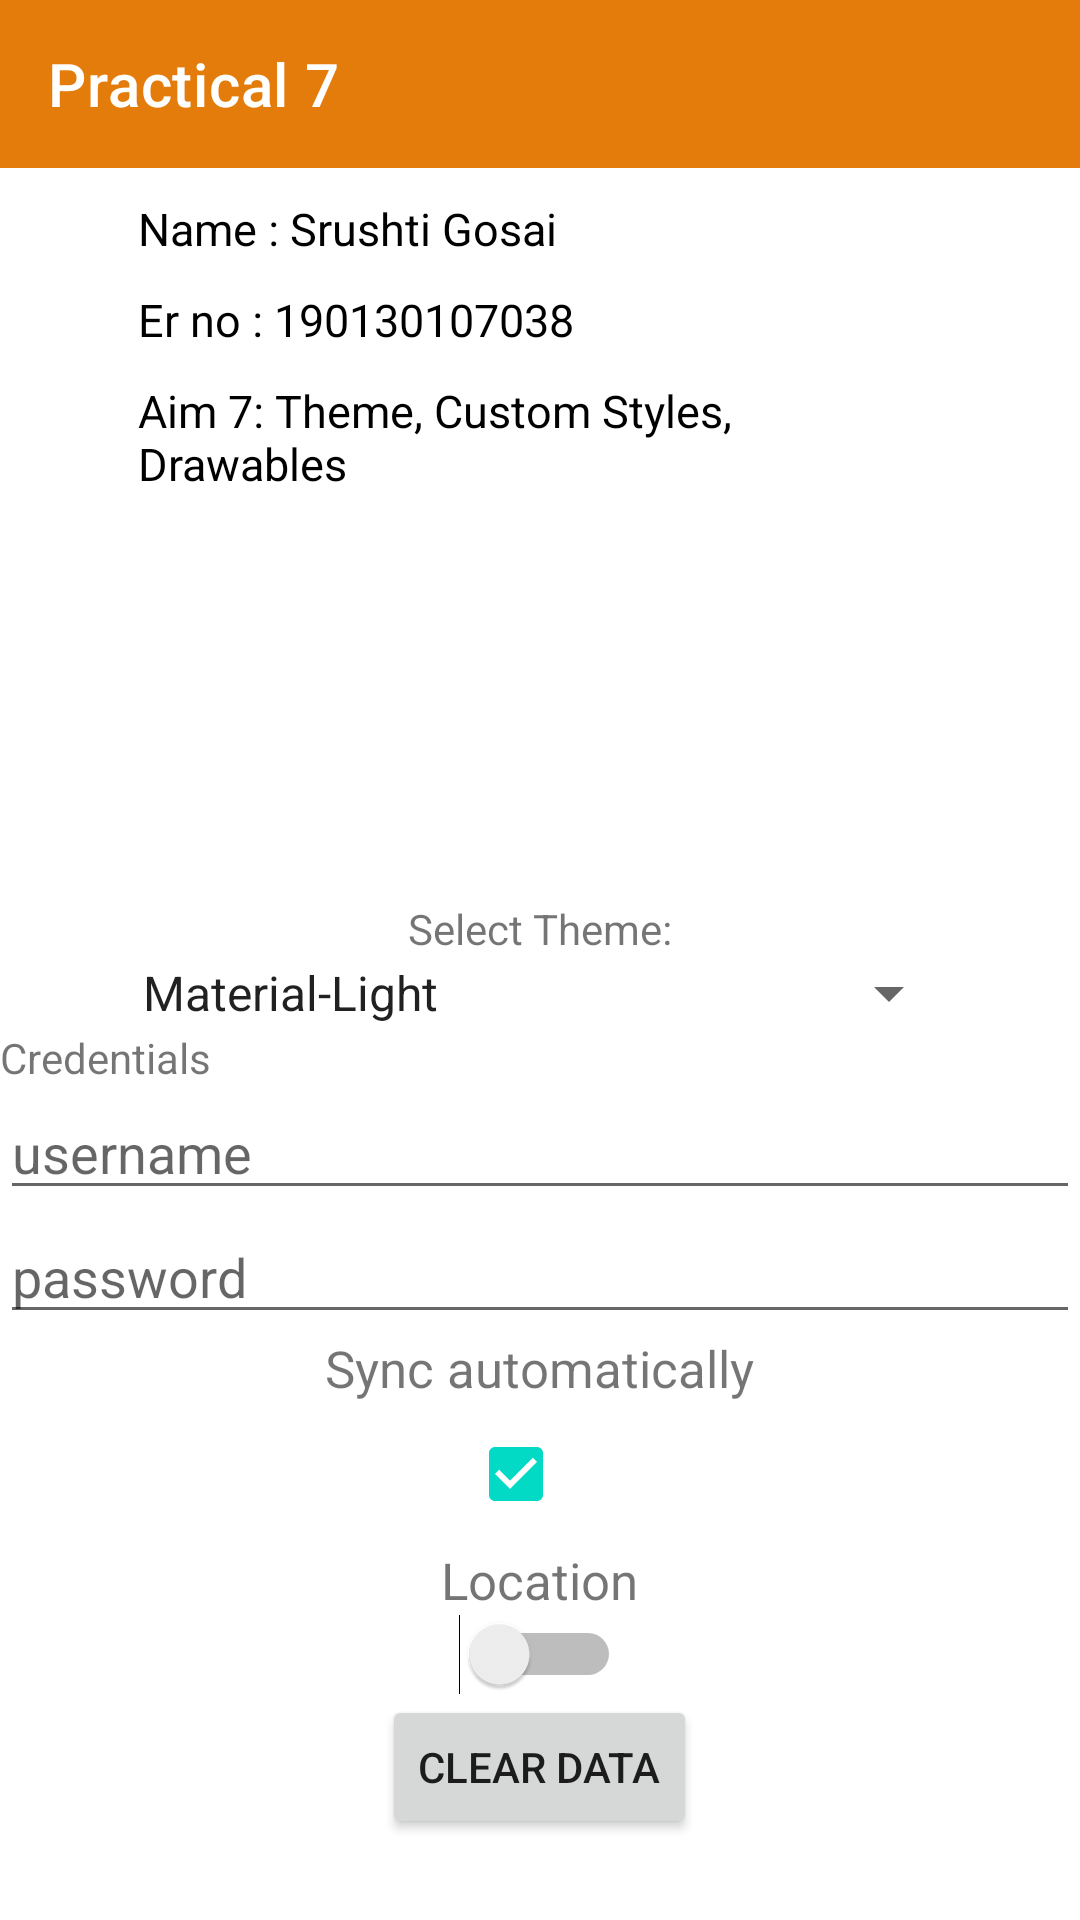

The Android layout XML behind this screen, and the referenced resources:
<!-- AndroidManifest.xml: application theme Theme.Mad_npracticals -->
<!-- res/layout/activity_practical7.xml -->
<?xml version="1.0" encoding="utf-8"?>
<RelativeLayout xmlns:android="http://schemas.android.com/apk/res/android"
xmlns:app="http://schemas.android.com/apk/res-auto"
xmlns:tools="http://schemas.android.com/tools"
android:layout_width="match_parent"
android:layout_height="match_parent"
tools:context=".Practical_7.practical_7">

<androidx.appcompat.widget.Toolbar
    android:id="@+id/toolBar15"
    android:layout_width="match_parent"
    android:layout_height="wrap_content"
    android:background="@color/red"
    app:title="Practical 7"
    app:titleTextColor="@color/white" />

<TextView
    android:id="@+id/tvName"
    android:layout_width="wrap_content"
    android:layout_height="wrap_content"
    android:layout_below="@id/toolBar15"
    android:layout_marginStart="46dp"
    android:layout_marginTop="10dp"
    android:layout_marginEnd="46dp"
    android:text="@string/user_name2"
    android:textColor="@color/black"
    android:textSize="15sp"
    android:textStyle="normal" />

<TextView
    android:id="@+id/tverno"
    android:layout_width="wrap_content"
    android:layout_height="wrap_content"
    android:layout_below="@id/tvName"
    android:layout_marginStart="46dp"
    android:layout_marginTop="10dp"
    android:layout_marginEnd="46dp"
    android:text="@string/er_no"
    android:textColor="@color/black"
    android:textSize="15sp"
    android:textStyle="normal" />

    <TextView
        android:id="@+id/tvaim15"

        android:layout_width="wrap_content"
        android:layout_height="wrap_content"
        android:layout_below="@id/tverno"
        android:layout_marginStart="46dp"
        android:layout_marginTop="10dp"
        android:layout_marginEnd="46dp"
        android:text="Aim 7: Theme, Custom Styles, Drawables"
        android:textColor="@color/black"
        android:textSize="15sp"
        android:textStyle="normal" />

<LinearLayout
    android:layout_width="match_parent"
    android:layout_height="wrap_content"
    android:layout_marginTop="300dp"
    android:gravity="center"
    android:orientation="vertical">

    <TextView
        android:id="@+id/tvSelectTheme"
        android:layout_width="wrap_content"
        android:layout_height="wrap_content"
        android:text="@string/settings_text_select_theme" />

    <Spinner
        android:id="@+id/spThemes"
        android:layout_width="wrap_content"
        android:layout_height="wrap_content"
        android:layout_alignBaseline="@+id/tvSelectTheme"
        android:layout_alignParentRight="true"
        android:layout_toRightOf="@+id/tvSelectTheme"
        android:entries="@array/theme_array"
        android:spinnerMode="dropdown" />

    <RelativeLayout
        android:id="@+id/rlCredentials"
        android:layout_width="wrap_content"
        android:layout_height="wrap_content"
        android:layout_below="@+id/tvSelectTheme" >

        <TextView
            android:id="@+id/tvCredentials"
            android:layout_width="wrap_content"
            android:layout_height="wrap_content"
            android:text="@string/settings_text_credentials" />

        <EditText
            android:id="@+id/tvUsername"
            android:layout_width="match_parent"
            android:layout_height="wrap_content"
            android:layout_below="@+id/tvCredentials"
            android:hint="@string/settings_text_username_hint"
            android:inputType="text"
            android:lines="1" />

        <EditText
            android:id="@+id/tvpassword"
            android:layout_width="match_parent"
            android:layout_height="wrap_content"
            android:layout_below="@+id/tvUsername"
            android:hint="@string/settings_text_password_hint"
            android:inputType="textPassword"
            android:lines="1" />
    </RelativeLayout>

    <TextView
        android:id="@+id/tvSync"
        android:layout_width="wrap_content"
        android:layout_height="wrap_content"
        android:layout_below="@+id/rlCredentials"
        android:text="@string/settings_text_sync_automatically"
        android:textSize="17sp" />

    <CheckBox
        android:id="@+id/checkbox_sync_automatically"
        android:layout_width="wrap_content"
        android:layout_height="wrap_content"
        android:layout_alignBaseline="@+id/tvSync"
        android:layout_alignParentRight="true"
        android:checked="true" />

    <TextView
        android:id="@+id/tvLocation"
        android:layout_width="wrap_content"
        android:layout_height="wrap_content"
        android:layout_below="@+id/tvSync"
        android:text="@string/settings_text_location"
        android:textSize="17sp" />

    <Switch
        android:id="@+id/toggle_google"
        android:layout_width="wrap_content"
        android:layout_height="wrap_content"
        android:layout_alignBaseline="@+id/tvLocation"
        android:layout_alignParentRight="true"
        android:layout_toRightOf="@+id/tvLocation"
        android:textOff="@string/settings_text_state_off"
        android:textOn="@string/settings_text_state_on" />

    <Button
        android:id="@+id/btnClearData"
        android:layout_width="wrap_content"
        android:layout_height="wrap_content"
        android:layout_alignParentBottom="true"
        android:layout_centerHorizontal="true"
        android:text="@string/settings_text_clear_data" />
</LinearLayout>
</RelativeLayout>
<!-- resources referenced by this layout -->
<resources>
  <string-array name="theme_array">
          <item>Material-Light</item>
          <item>YOUR-CUSTOM-THEME-NAME</item>
      </string-array>
  <color name="black">#FF000000</color>
  <color name="red">#E47C0B</color>
  <color name="white">#FFFFFFFF</color>
  <string name="er_no">Er no : 190130107038 </string>
  <string name="settings_text_clear_data">Clear Data</string>
  <string name="settings_text_credentials">Credentials</string>
  <string name="settings_text_location">Location</string>
  <string name="settings_text_password_hint">password</string>
  <string name="settings_text_select_theme">Select Theme:</string>
  <string name="settings_text_state_off">Off</string>
  <string name="settings_text_state_on">On</string>
  <string name="settings_text_sync_automatically">Sync automatically</string>
  <string name="settings_text_username_hint">username</string>
  <string name="user_name2">Name : Srushti Gosai</string>
  <style name="Theme.Mad_npracticals" parent="Theme.MaterialComponents.Light.NoActionBar">
          
          <item name="colorPrimary">@color/purple_500</item>
          <item name="colorPrimaryVariant">@color/purple_700</item>
          <item name="colorOnPrimary">@color/white</item>
          
          <item name="colorSecondary">@color/teal_200</item>
          <item name="colorSecondaryVariant">@color/teal_700</item>
          <item name="colorOnSecondary">@color/black</item>
          
          <item name="android:statusBarColor" tools:targetApi="l">?attr/colorPrimaryVariant</item>
          
      </style>
  <color name="purple_500">#FF6200EE</color>
  <color name="purple_700">#FF3700B3</color>
  <color name="teal_200">#FF03DAC5</color>
  <color name="teal_700">#FF018786</color>
</resources>
